Run: headless pygame with SDL's dummy video driver; simulated clock (each Clock.tick advances the game by its frame time, no real sleeping); random seed 0; keys injected as events and as key.get_pressed() state; no mouse input.
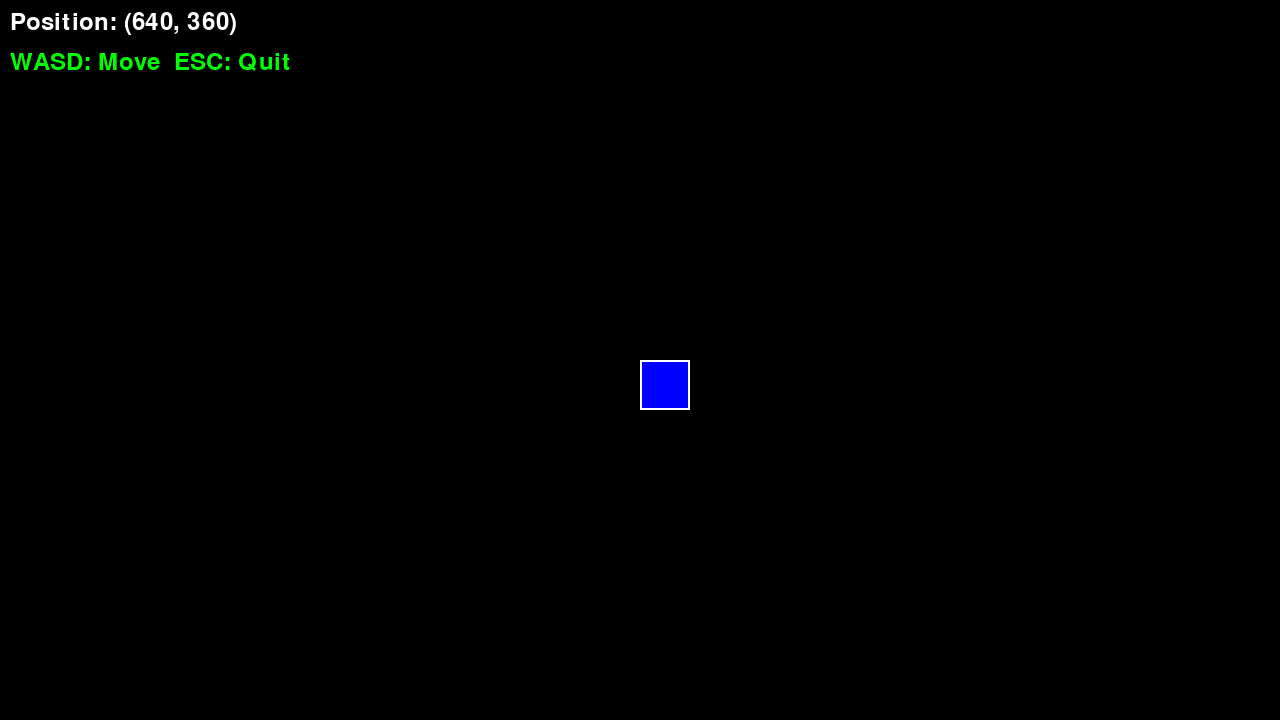
Frame 1 of 4 · flips 1–60 · no input
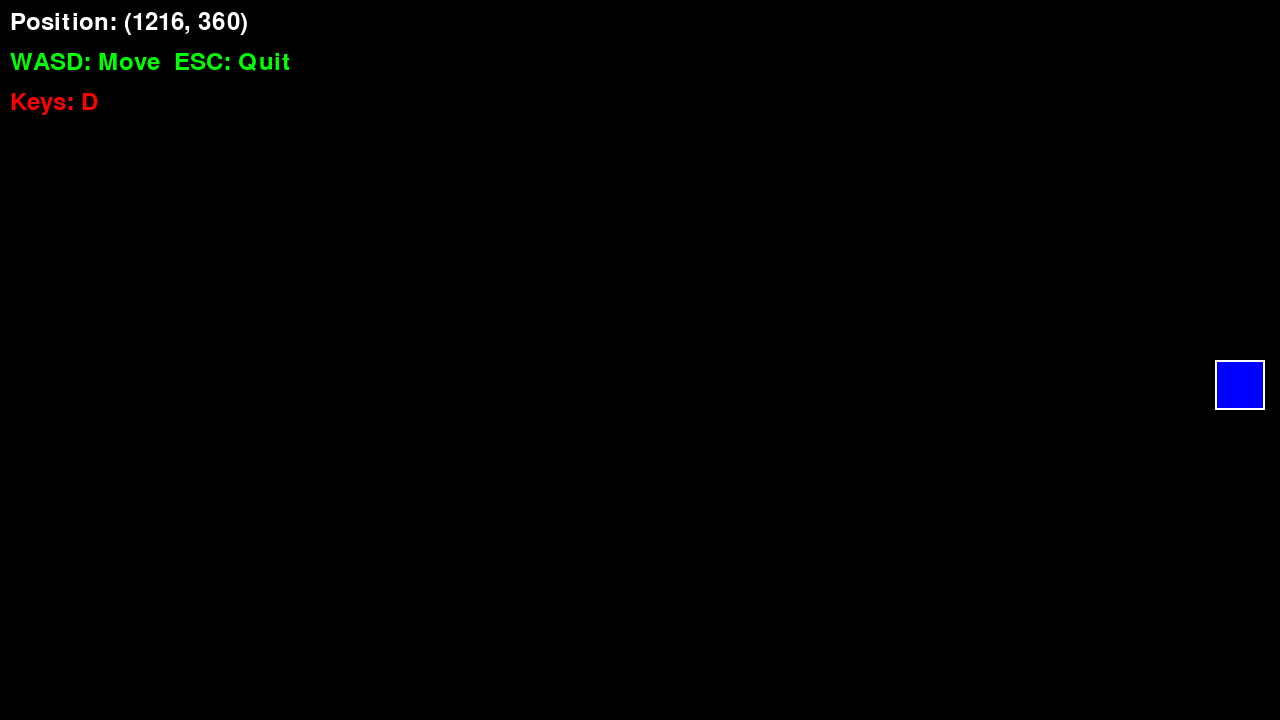
Frame 2 of 4 · flips 61–180 · tapped SPACE, RETURN · held RIGHT (→), D
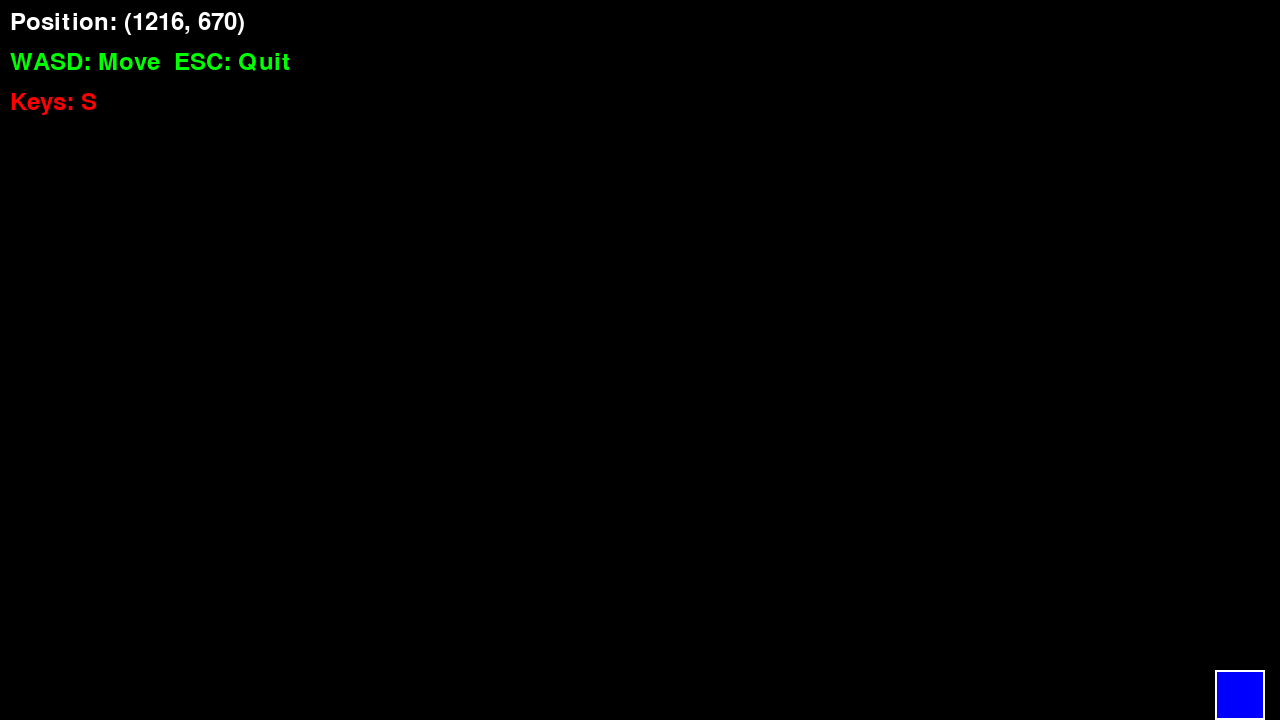
Frame 3 of 4 · flips 181–300 · held DOWN (↓), S
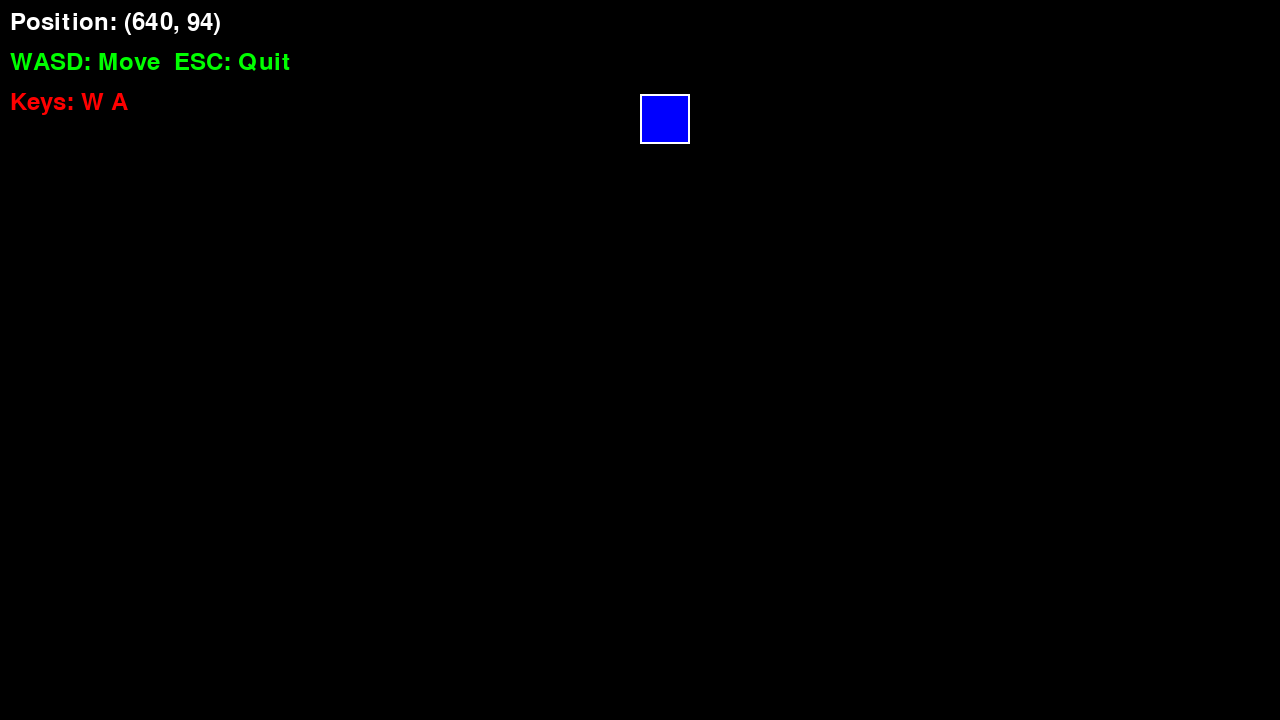
Frame 4 of 4 · flips 301–420 · held LEFT (←), A, UP (↑), W

The pygame program that drew these frames:

#!/usr/bin/env python3
# -*- coding: utf-8 -*-
"""
シンプルなプレイヤーテスト
WASDキーの動作確認用
"""

import pygame
import sys
from pathlib import Path

# プロジェクトルートをパスに追加
project_root = Path(__file__).parent.parent.parent
sys.path.insert(0, str(project_root))

# 基本設定
SCREEN_WIDTH = 1280
SCREEN_HEIGHT = 720
FPS = 60

# 色定義
COLOR_BLACK = (0, 0, 0)
COLOR_WHITE = (255, 255, 255)
COLOR_BLUE = (0, 0, 255)
COLOR_GREEN = (0, 255, 0)
COLOR_RED = (255, 0, 0)

class SimplePlayer:
    """シンプルなプレイヤークラス"""
    
    def __init__(self, x, y):
        self.x = x
        self.y = y
        self.speed = 300  # ピクセル/秒（適切な速度）
        self.size = 50
        
    def update(self, dt):
        """プレイヤー更新"""
        keys = pygame.key.get_pressed()
        
        # WASD移動
        if keys[pygame.K_w]:
            self.y -= self.speed * dt
        if keys[pygame.K_s]:
            self.y += self.speed * dt
        if keys[pygame.K_a]:
            self.x -= self.speed * dt
        if keys[pygame.K_d]:
            self.x += self.speed * dt
        
        # 画面境界チェック
        self.x = max(0, min(SCREEN_WIDTH - self.size, self.x))
        self.y = max(0, min(SCREEN_HEIGHT - self.size, self.y))
    
    def render(self, screen):
        """プレイヤー描画"""
        rect = pygame.Rect(int(self.x), int(self.y), self.size, self.size)
        pygame.draw.rect(screen, COLOR_BLUE, rect)
        pygame.draw.rect(screen, COLOR_WHITE, rect, 2)

def main():
    """メイン関数"""
    pygame.init()
    
    screen = pygame.display.set_mode((SCREEN_WIDTH, SCREEN_HEIGHT))
    pygame.display.set_caption("Simple Player Test - WASD to Move")
    clock = pygame.time.Clock()
    font = pygame.font.Font(None, 36)
    
    # プレイヤー作成
    player = SimplePlayer(SCREEN_WIDTH // 2, SCREEN_HEIGHT // 2)
    
    running = True
    last_time = pygame.time.get_ticks() / 1000.0
    
    print("シンプルプレイヤーテスト開始")
    print("WASD: 移動")
    print("ESC: 終了")
    
    while running:
        # デルタタイム計算
        current_time = pygame.time.get_ticks() / 1000.0
        dt = current_time - last_time
        last_time = current_time
        
        # イベント処理
        for event in pygame.event.get():
            if event.type == pygame.QUIT:
                running = False
            elif event.type == pygame.KEYDOWN:
                if event.key == pygame.K_ESCAPE:
                    running = False
        
        # 更新
        player.update(dt)
        
        # 描画
        screen.fill(COLOR_BLACK)
        player.render(screen)
        
        # 情報表示
        info_text = font.render(f"Position: ({player.x:.0f}, {player.y:.0f})", True, COLOR_WHITE)
        screen.blit(info_text, (10, 10))
        
        instruction_text = font.render("WASD: Move  ESC: Quit", True, COLOR_GREEN)
        screen.blit(instruction_text, (10, 50))
        
        # キー状態表示
        keys = pygame.key.get_pressed()
        key_status = []
        if keys[pygame.K_w]: key_status.append("W")
        if keys[pygame.K_a]: key_status.append("A")
        if keys[pygame.K_s]: key_status.append("S")
        if keys[pygame.K_d]: key_status.append("D")
        
        if key_status:
            key_text = font.render(f"Keys: {' '.join(key_status)}", True, COLOR_RED)
            screen.blit(key_text, (10, 90))
        
        pygame.display.flip()
        clock.tick(FPS)
    
    pygame.quit()
    print("テスト終了")

if __name__ == "__main__":
    main()
